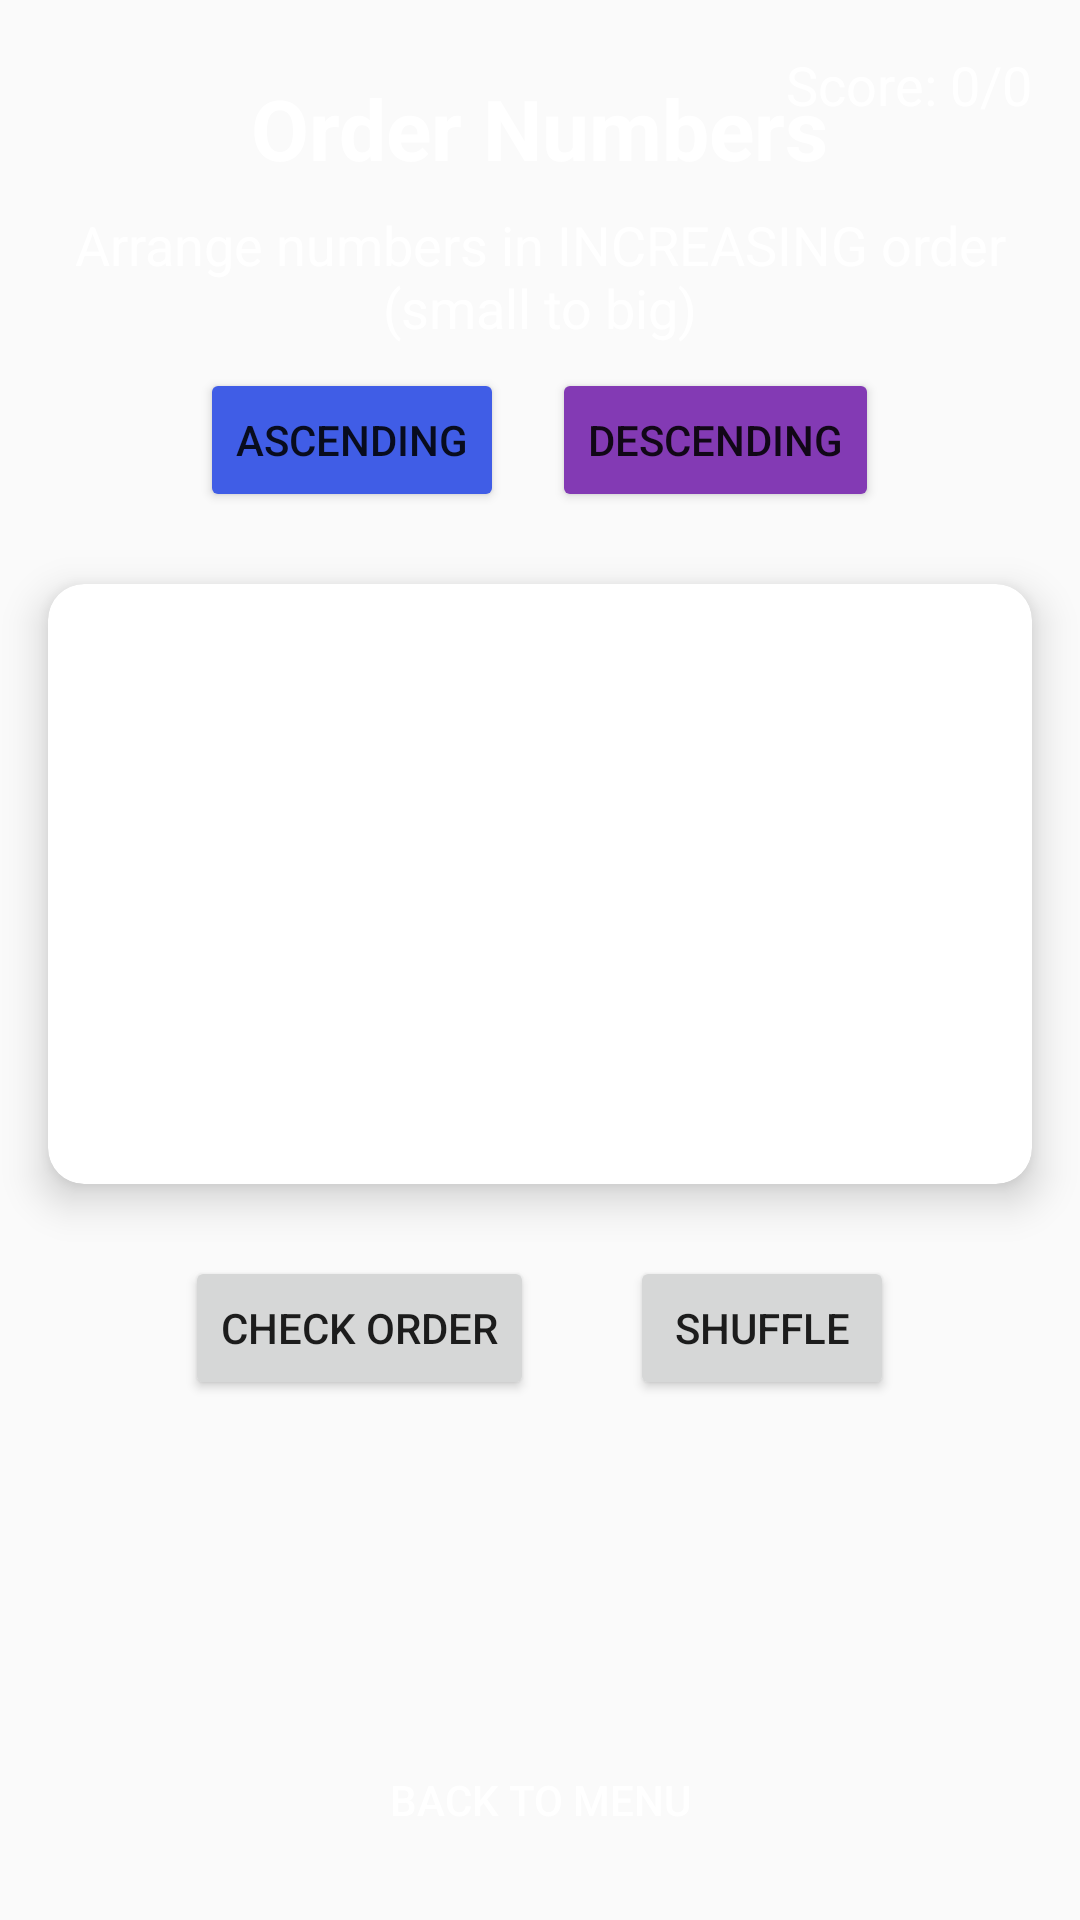

Write the Android layout XML for this screen, with the resource values it uses.
<!-- AndroidManifest.xml: application theme AppTheme -->
<!-- res/layout/activity_order_numbers.xml -->
<?xml version="1.0" encoding="utf-8"?>
<androidx.constraintlayout.widget.ConstraintLayout xmlns:android="http://schemas.android.com/apk/res/android"
    xmlns:app="http://schemas.android.com/apk/res-auto"
    xmlns:tools="http://schemas.android.com/tools"
    android:layout_width="match_parent"
    android:layout_height="match_parent"
    android:background="@drawable/background_gradient_green"
    tools:context=".OrderNumbersActivity">

    <TextView
        android:id="@+id/titleText"
        android:layout_width="wrap_content"
        android:layout_height="wrap_content"
        android:layout_marginTop="24dp"
        android:text="Order Numbers"
        android:textColor="@android:color/white"
        android:textSize="28sp"
        android:textStyle="bold"
        app:layout_constraintLeft_toLeftOf="parent"
        app:layout_constraintRight_toRightOf="parent"
        app:layout_constraintTop_toTopOf="parent" />

    <TextView
        android:id="@+id/instructionText"
        android:layout_width="0dp"
        android:layout_height="wrap_content"
        android:layout_marginStart="16dp"
        android:layout_marginTop="8dp"
        android:layout_marginEnd="16dp"
        android:gravity="center"
        android:text="Arrange numbers in INCREASING order (small to big)"
        android:textColor="@android:color/white"
        android:textSize="18sp"
        app:layout_constraintLeft_toLeftOf="parent"
        app:layout_constraintRight_toRightOf="parent"
        app:layout_constraintTop_toBottomOf="@+id/titleText" />

    <LinearLayout
        android:id="@+id/modeButtons"
        android:layout_width="match_parent"
        android:layout_height="wrap_content"
        android:layout_marginTop="8dp"
        android:gravity="center"
        android:orientation="horizontal"
        app:layout_constraintTop_toBottomOf="@+id/instructionText">

        <Button
            android:id="@+id/ascendingButton"
            android:layout_width="wrap_content"
            android:layout_height="wrap_content"
            android:layout_marginEnd="8dp"
            android:text="Ascending"
            android:backgroundTint="@color/colorPrimary" />

        <Button
            android:id="@+id/descendingButton"
            android:layout_width="wrap_content"
            android:layout_height="wrap_content"
            android:layout_marginStart="8dp"
            android:text="Descending"
            android:backgroundTint="@color/colorSecondary" />
    </LinearLayout>

    <androidx.cardview.widget.CardView
        android:id="@+id/numbersCard"
        android:layout_width="0dp"
        android:layout_height="200dp"
        android:layout_marginStart="16dp"
        android:layout_marginTop="24dp"
        android:layout_marginEnd="16dp"
        app:cardCornerRadius="12dp"
        app:cardElevation="8dp"
        app:layout_constraintLeft_toLeftOf="parent"
        app:layout_constraintRight_toRightOf="parent"
        app:layout_constraintTop_toBottomOf="@+id/modeButtons">

        <HorizontalScrollView
            android:layout_width="match_parent"
            android:layout_height="match_parent"
            android:fillViewport="true">

            <LinearLayout
                android:id="@+id/numbersContainer"
                android:layout_width="wrap_content"
                android:layout_height="match_parent"
                android:gravity="center"
                android:orientation="horizontal"
                android:padding="16dp">
                
            </LinearLayout>
        </HorizontalScrollView>
    </androidx.cardview.widget.CardView>

    <LinearLayout
        android:id="@+id/actionButtons"
        android:layout_width="match_parent"
        android:layout_height="wrap_content"
        android:layout_marginTop="24dp"
        android:gravity="center"
        android:orientation="horizontal"
        app:layout_constraintTop_toBottomOf="@+id/numbersCard">

        <Button
            android:id="@+id/checkButton"
            android:layout_width="wrap_content"
            android:layout_height="wrap_content"
            android:layout_marginEnd="16dp"
            android:text="Check Order" />

        <Button
            android:id="@+id/resetButton"
            android:layout_width="wrap_content"
            android:layout_height="wrap_content"
            android:layout_marginStart="16dp"
            android:text="Shuffle" />
    </LinearLayout>

    <TextView
        android:id="@+id/resultText"
        android:layout_width="wrap_content"
        android:layout_height="wrap_content"
        android:layout_marginTop="24dp"
        android:textColor="@android:color/white"
        android:textSize="24sp"
        android:textStyle="bold"
        app:layout_constraintLeft_toLeftOf="parent"
        app:layout_constraintRight_toRightOf="parent"
        app:layout_constraintTop_toBottomOf="@+id/actionButtons" />

    <Button
        android:id="@+id/homeButton"
        style="@style/Widget.AppCompat.Button.Borderless"
        android:layout_width="wrap_content"
        android:layout_height="wrap_content"
        android:layout_marginBottom="16dp"
        android:text="Back to Menu"
        android:textColor="@android:color/white"
        app:layout_constraintBottom_toBottomOf="parent"
        app:layout_constraintLeft_toLeftOf="parent"
        app:layout_constraintRight_toRightOf="parent" />

    <TextView
        android:id="@+id/scoreText"
        android:layout_width="wrap_content"
        android:layout_height="wrap_content"
        android:layout_marginTop="16dp"
        android:layout_marginEnd="16dp"
        android:text="Score: 0/0"
        android:textColor="@android:color/white"
        android:textSize="18sp"
        app:layout_constraintEnd_toEndOf="parent"
        app:layout_constraintTop_toTopOf="parent" />

</androidx.constraintlayout.widget.ConstraintLayout>
<!-- resources referenced by this layout -->
<resources>
  <color name="colorPrimary">@color/primary</color>
  <color name="colorSecondary">@color/purple</color>
  <style name="AppTheme" parent="Theme.AppCompat.Light.DarkActionBar">
          
          <item name="colorPrimary">@color/primary</item>
          
          <item name="colorPrimaryDark">@color/primary_dark</item>
          
          <item name="colorAccent">@color/accent</item>
          
          <item name="windowActionBar">true</item>
          <item name="windowNoTitle">false</item>
      </style>
  <color name="primary">#405DE6</color>
  <color name="purple">#833AB4</color>
  <color name="primary_dark">#3951C6</color>
  <color name="accent">#FD1D1D</color>
</resources>
